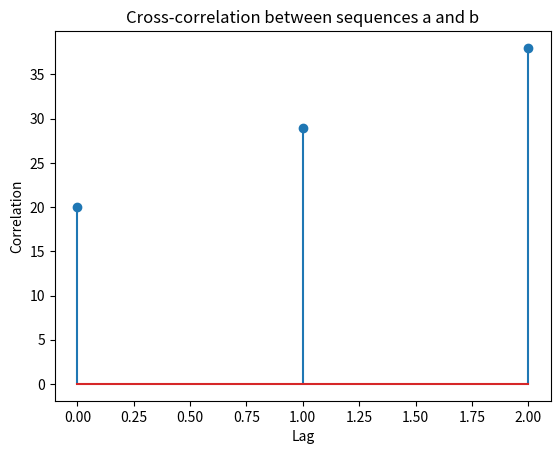

Reproduce this figure in Python.
import numpy as np
import matplotlib.pyplot as plt

# Simple example lists
a = [1, 2, 3, 4, 5]  # First sequence
b = [2, 3, 4]        # Second sequence, a subset of the first

# Compute cross-correlation
correlation = np.correlate(a, b, mode='valid')

# Print the correlation result
print("Cross-correlation:", correlation)
# Find the index of the highest correlation
max_corr_index = np.argmax(correlation)

# Print the index and value of the highest correlation
print(f"Index of highest correlation: {max_corr_index}")
print(f"Value of highest correlation: {correlation[max_corr_index]}")

# Plotting for visualization
plt.stem(range(len(correlation)), correlation)
plt.title('Cross-correlation between sequences a and b')
plt.xlabel('Lag')
plt.ylabel('Correlation')
plt.show()